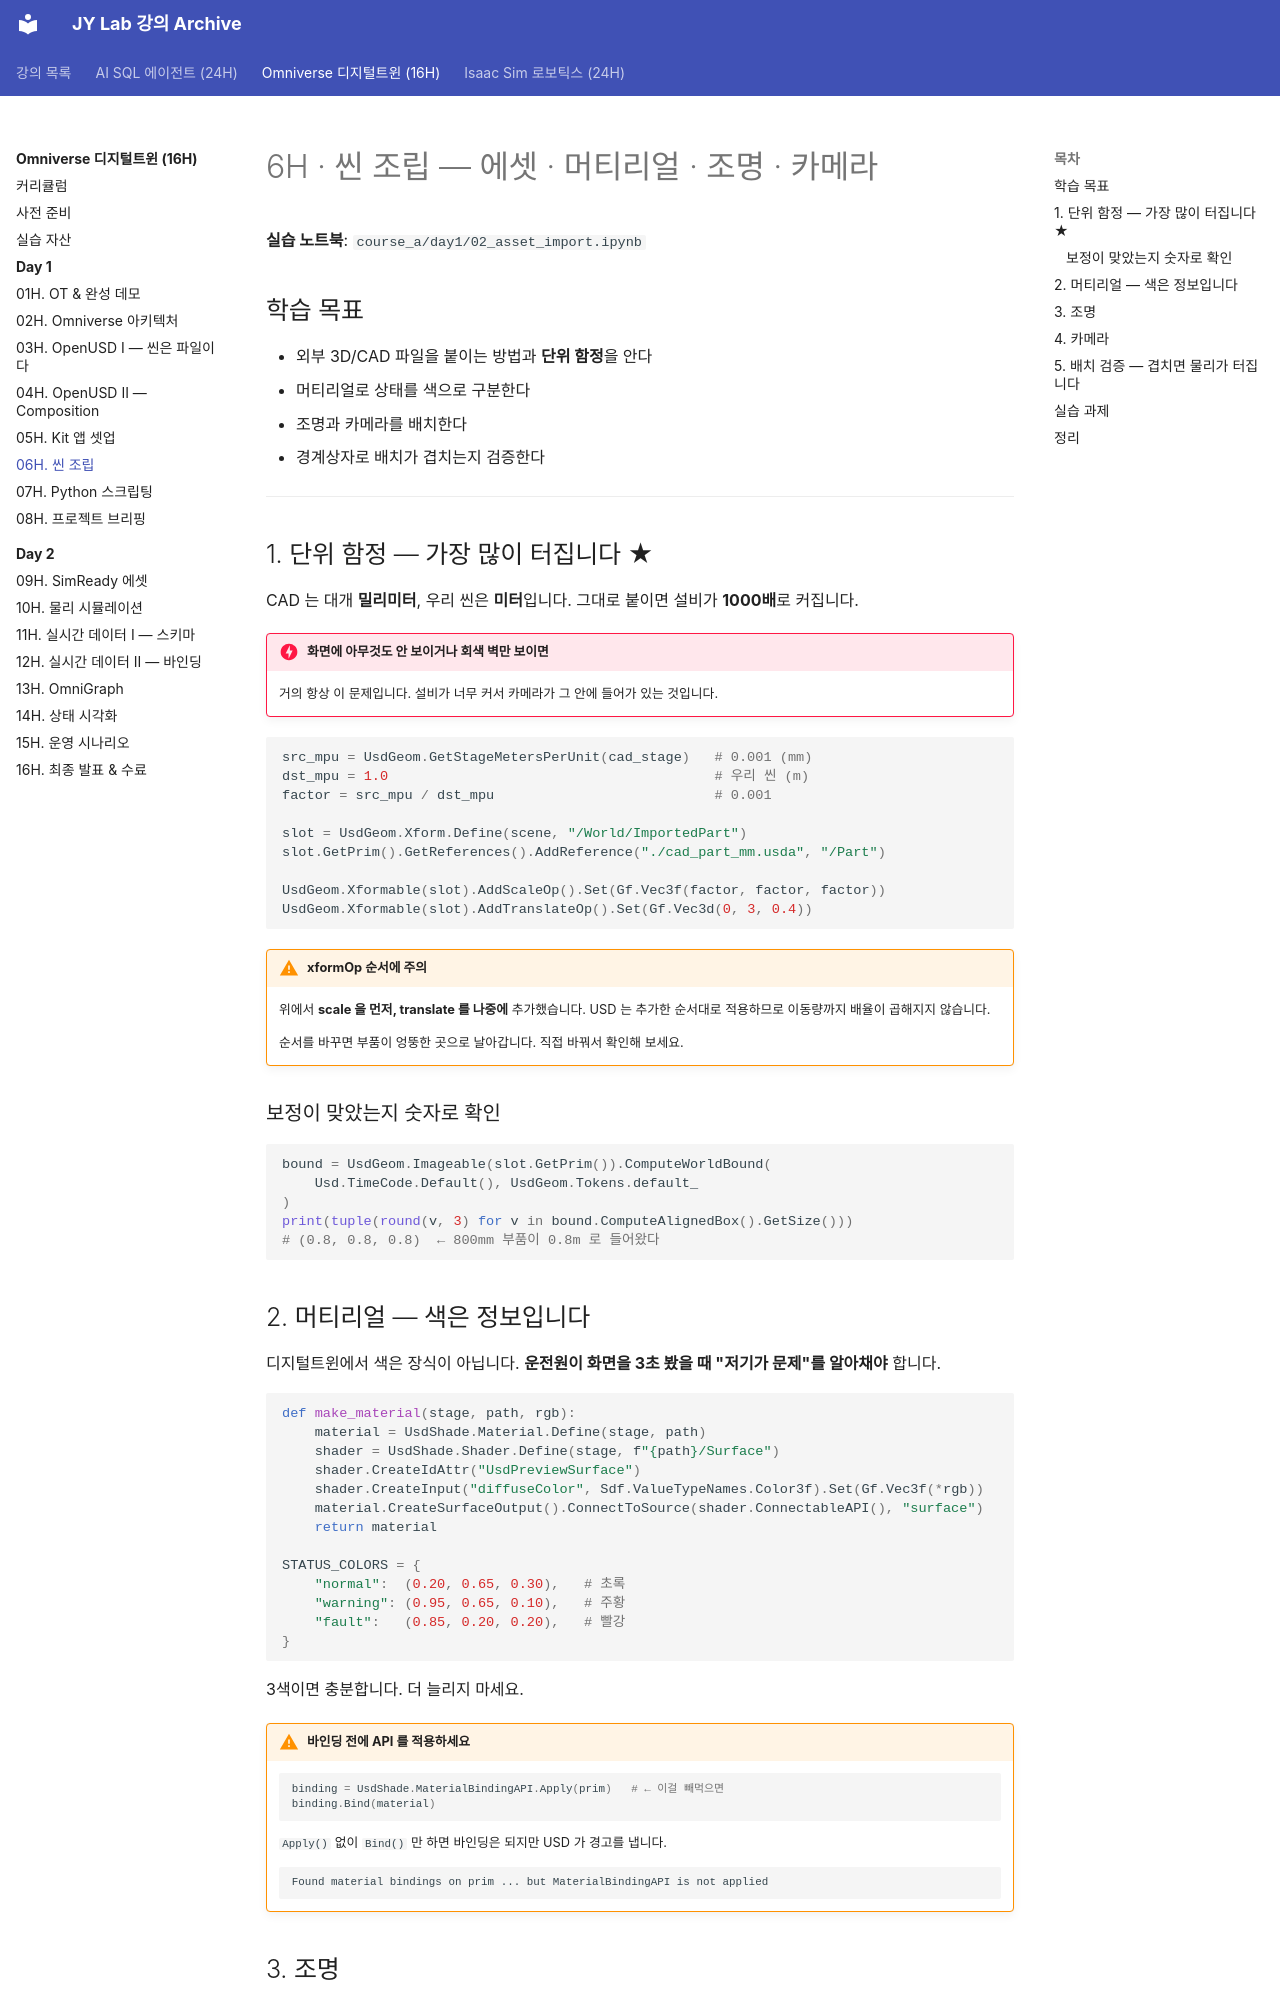

repository: siapapa/siapapa.github.io · page: courses/omniverse-digital-twin/day1/06-scene-assembly/index.html · generator: mkdocs

---
title: 6H · 씬 조립
---

# 6H · 씬 조립 — 에셋 · 머티리얼 · 조명 · 카메라

<div class="lab-link" data-course="omniverse-digital-twin"></div>

**실습 노트북**: `course_a/day1/02_asset_import.ipynb`

## 학습 목표

- 외부 3D/CAD 파일을 붙이는 방법과 **단위 함정**을 안다
- 머티리얼로 상태를 색으로 구분한다
- 조명과 카메라를 배치한다
- 경계상자로 배치가 겹치는지 검증한다

---

## 1. 단위 함정 — 가장 많이 터집니다 ★

CAD 는 대개 **밀리미터**, 우리 씬은 **미터**입니다.
그대로 붙이면 설비가 **1000배**로 커집니다.

!!! danger "화면에 아무것도 안 보이거나 회색 벽만 보이면"
    거의 항상 이 문제입니다. 설비가 너무 커서 카메라가 그 안에 들어가 있는 것입니다.

```python
src_mpu = UsdGeom.GetStageMetersPerUnit(cad_stage)   # 0.001 (mm)
dst_mpu = 1.0                                        # 우리 씬 (m)
factor = src_mpu / dst_mpu                           # 0.001

slot = UsdGeom.Xform.Define(scene, "/World/ImportedPart")
slot.GetPrim().GetReferences().AddReference("./cad_part_mm.usda", "/Part")

UsdGeom.Xformable(slot).AddScaleOp().Set(Gf.Vec3f(factor, factor, factor))
UsdGeom.Xformable(slot).AddTranslateOp().Set(Gf.Vec3d(0, 3, 0.4))
```

!!! warning "xformOp 순서에 주의"
    위에서 **scale 을 먼저, translate 를 나중에** 추가했습니다.
    USD 는 추가한 순서대로 적용하므로 이동량까지 배율이 곱해지지 않습니다.

    순서를 바꾸면 부품이 엉뚱한 곳으로 날아갑니다. 직접 바꿔서 확인해 보세요.

### 보정이 맞았는지 숫자로 확인

```python
bound = UsdGeom.Imageable(slot.GetPrim()).ComputeWorldBound(
    Usd.TimeCode.Default(), UsdGeom.Tokens.default_
)
print(tuple(round(v, 3) for v in bound.ComputeAlignedBox().GetSize()))
# (0.8, 0.8, 0.8)  ← 800mm 부품이 0.8m 로 들어왔다
```
